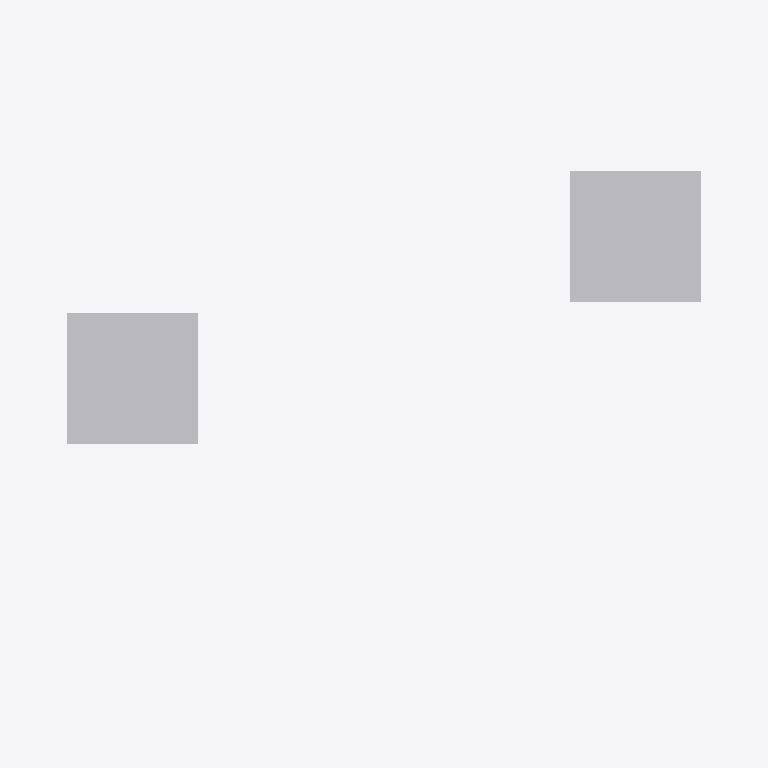
Plan cut of the same IFC building model at storey '楼层 1' (level 3.80 m, cut at 5.20 m), seen from above with north up, elements coloured by IFC class (only those large enough to see are counted): 10 other elements (light grey). No cut surface shows.
Extent 6.5 m × 5.5 m × 5.3 m (x, y, z). Storeys (1): 楼层 1 at 3.80 m. Elements (32): 32 IfcBuildingElementProxy.

HEADER;
FILE_DESCRIPTION(('ViewDefinition [CoordinationView_V2.0, QuantityTakeOffAddOnView, Spac?eBoundary1stLevelAddOnView]','Comment [Comments]','Comment [System: Bentley OpenBuildings Designer 10.05.00.49]'),'2;1');
FILE_NAME('110kv事故油池结构无配筋 - 10.10','2020-10-10T13:34:47+08:00',('名字 姓氏'),('组织名称'),'ST-DEVELOPER v16.13','OpenBuildings Designer 10.05.00.49','Administrator');
FILE_SCHEMA(('IFC2X3'));
ENDSEC;
DATA;
#1564=IFCPROJECT('2NFNDGuHqJ0OdBZqqtFFGD',#16,'BuildingTemplate_CN','',$,'',$,(#29),#1563);
#1349=IFCSITE('3BFw7cE4AWg_FtbG$lXsfX',#16,'场地','',$,#1135,$,'',.ELEMENT.,$,$,0.0,$,$);
#64=IFCBUILDING('2E1vB3OGtYO9xD0l8U4E_k',#16,'昭阳配电楼','',$,#1136,$,'',.ELEMENT.,-3800.0,0.0,#21);
#63=IFCBUILDINGSTOREY('1OBCz9tPz86b4l3IFQ7FKp',#16,'楼层 1','',$,#1137,$,'',.ELEMENT.,3800.0);
#1134=IFCBUILDINGELEMENTPROXY('28QA_3Ijw5Xr3z9a4Bps74',#16,'','0?, 110kv事故油池结构无配筋 - 10.10.dgn, Model:11796',$,#1138,#96,'11796*110kv事故油池结构无配筋 - 10.10!Model',$);
#1133=IFCBUILDINGELEMENTPROXY('041st5csx6ehdBFOwYCtV_',#16,'','0?, 110kv事故油池结构无配筋 - 10.10.dgn, Model:11732',$,#1138,#95,'11732*110kv事故油池结构无配筋 - 10.10!Model',$);
#1129=IFCBUILDINGELEMENTPROXY('1vGZ7oPw3i6$VQdYEulKJO',#16,'','0?, 110kv事故油池结构无配筋 - 10.10.dgn, Model:11750',$,#1138,#91,'11750*110kv事故油池结构无配筋 - 10.10!Model',$);
#1128=IFCBUILDINGELEMENTPROXY('3ZbcZH4X_rCdWizsw9sU0M',#16,'','0?, 110kv事故油池结构无配筋 - 10.10.dgn, Model:11751',$,#1138,#90,'11751*110kv事故油池结构无配筋 - 10.10!Model',$);
#1130=IFCBUILDINGELEMENTPROXY('0_A89qzFIt2fz5GKa7otPS',#16,'','0?, 110kv事故油池结构无配筋 - 10.10.dgn, Model:11668',$,#1138,#92,'11668*110kv事故油池结构无配筋 - 10.10!Model',$);
#1132=IFCBUILDINGELEMENTPROXY('0fXGv6BWJFV8PYJjJ6l2hA',#16,'','0?, 110kv事故油池结构无配筋 - 10.10.dgn, Model:11669',$,#1138,#94,'11669*110kv事故油池结构无配筋 - 10.10!Model',$);
#1105=IFCBUILDINGELEMENTPROXY('32N6wZKIraYojMuZ3PWi1W',#16,'','0?, 110kv事故油池结构无配筋 - 10.10.dgn, Model:11674',$,#1138,#67,'11674*110kv事故油池结构无配筋 - 10.10!Model',$);
#1106=IFCBUILDINGELEMENTPROXY('1_e_O78KnFDoYYqEsG8MUs',#16,'','0?, 110kv事故油池结构无配筋 - 10.10.dgn, Model:11706',$,#1138,#68,'11706*110kv事故油池结构无配筋 - 10.10!Model',$);
#1109=IFCBUILDINGELEMENTPROXY('1T$x$7QJ4DPODA17tRJMKe',#16,'','0?, 110kv事故油池结构无配筋 - 10.10.dgn, Model:11763',$,#1138,#71,'11763*110kv事故油池结构无配筋 - 10.10!Model',$);
#1115=IFCBUILDINGELEMENTPROXY('2MfpgUucQChvIABx1VHF_i',#16,'','0?, 110kv事故油池结构无配筋 - 10.10.dgn, Model:11776',$,#1138,#77,'11776*110kv事故油池结构无配筋 - 10.10!Model',$);
ENDSEC;
